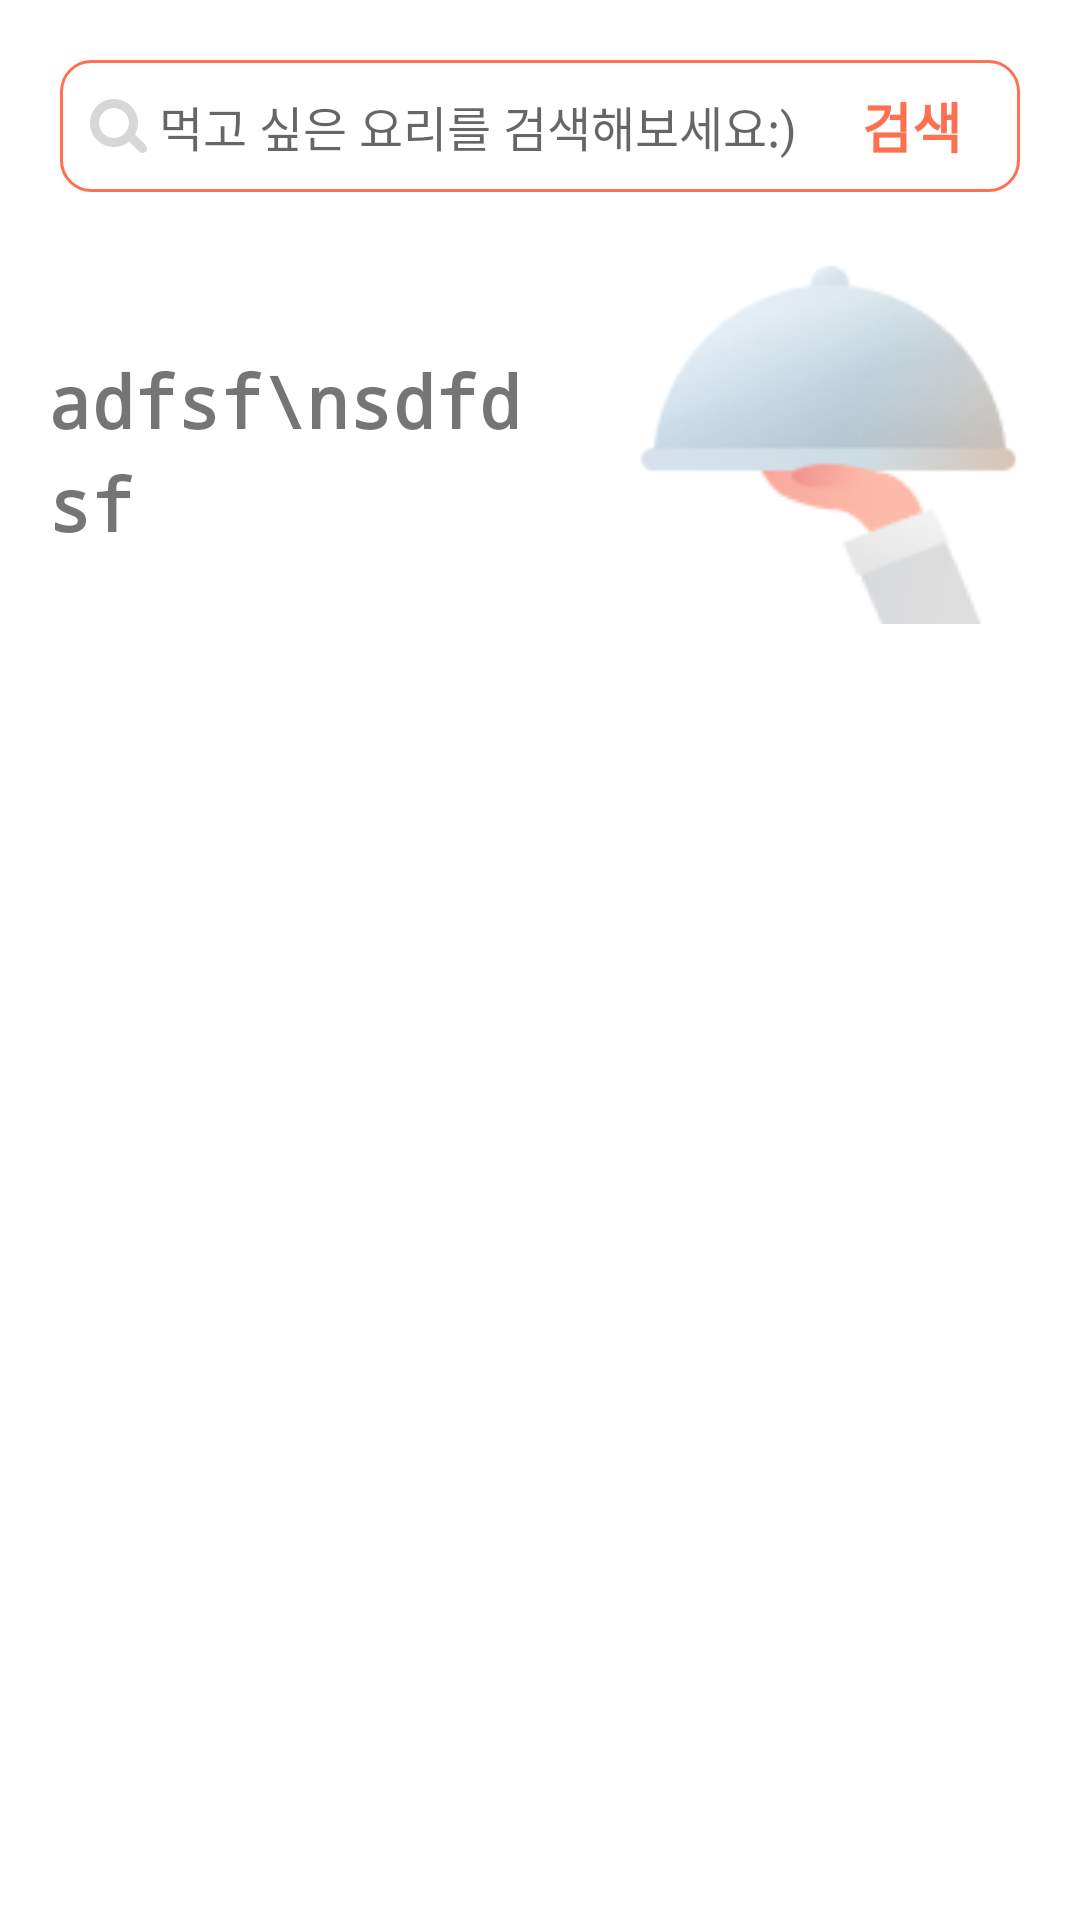

Write the Android layout XML for this screen, with the resource values it uses.
<!-- AndroidManifest.xml: application theme AppTheme -->
<!-- res/layout/fragment_search.xml -->
<?xml version="1.0" encoding="utf-8"?>
<androidx.core.widget.NestedScrollView xmlns:android="http://schemas.android.com/apk/res/android"
    xmlns:app="http://schemas.android.com/apk/res-auto"
    xmlns:tools="http://schemas.android.com/tools"
    android:id="@+id/ncv_scroll"
    android:layout_width="match_parent"
    android:layout_height="wrap_content"
    android:layout_marginTop="20dp"
    android:fillViewport="true"
    android:overScrollMode="never"
    tools:context=".navigation.search.SearchFragment">

    <LinearLayout
        android:layout_width="match_parent"
        android:layout_height="wrap_content"
        android:orientation="vertical">

        <FrameLayout
            android:id="@+id/ll_search"
            android:layout_width="match_parent"
            android:layout_height="44dp"
            android:layout_marginHorizontal="20dp"
            android:layout_marginTop="20dp"
            android:layout_marginBottom="10dp"
            android:background="@drawable/round_layout">

            <AutoCompleteTextView
                android:id="@+id/actv_recipe"
                style="@android:style/Widget.DeviceDefault.Light.AutoCompleteTextView"
                android:layout_width="284dp"
                android:layout_height="match_parent"
                android:layout_marginLeft="10dp"
                android:background="@android:color/transparent"
                android:completionThreshold="1"
                android:textCursorDrawable="@drawable/cursor_color"
                android:drawableLeft="@drawable/ic_search"
                android:dropDownHeight="260dp"
                android:drawablePadding="4dp"
                android:gravity="center_vertical"
                android:hint="@string/search_hint"
                android:imeOptions="actionDone"
                android:inputType="text"
                android:maxLines="1"
                android:textSize="16dp" />

            <androidx.appcompat.widget.AppCompatButton
                android:id="@+id/btn_search"
                android:layout_width="72dp"
                android:layout_height="match_parent"
                android:layout_gravity="right"
                android:background="@drawable/button_search"
                android:text="검색"
                android:textColor="#FF7051"
                android:textSize="18dp"
                android:textStyle="bold" />

        </FrameLayout>






            <LinearLayout
                android:layout_width="match_parent"
                android:layout_height="wrap_content"
                android:orientation="vertical">

                <LinearLayout
                    android:layout_width="match_parent"
                    android:layout_height="wrap_content"
                    android:orientation="vertical">

                    <LinearLayout
                        android:id="@+id/ll_illustration"
                        android:layout_width="match_parent"
                        android:layout_height="130dp"
                        android:layout_marginTop="4dp"
                        android:layout_marginHorizontal="4dp"
                        android:gravity="center_vertical"
                        android:orientation="horizontal">

                        <TextView
                            android:id="@+id/tv_recommand"
                            android:layout_width="0dp"
                            android:layout_height="match_parent"
                            android:layout_margin="12dp"
                            android:layout_weight="3"
                            android:fontFamily="monospace"
                            android:gravity="bottom"
                            android:lineSpacingExtra="6dp"
                            android:paddingBottom="12dp"
                            android:text="adfsf\nsdfdsf"
                            android:textSize="24dp"
                            android:textStyle="bold" />

                        <ImageView
                            android:layout_width="0dp"
                            android:layout_height="match_parent"
                            android:layout_weight="3"
                            android:src="@drawable/search_illustration" />

                    </LinearLayout>

                    <LinearLayout
                        android:id="@+id/ll_search_recipe"
                        android:layout_width="match_parent"
                        android:layout_height="wrap_content"
                        android:orientation="vertical">

                        <androidx.recyclerview.widget.RecyclerView
                            android:id="@+id/rv_random_recipe"
                            android:layout_width="match_parent"
                            android:layout_height="700dp"
                            android:nestedScrollingEnabled="false"
                            app:layout_behavior="@string/appbar_scrolling_view_behavior" />

                        <LinearLayout
                            android:layout_width="match_parent"
                            android:layout_height="58dp" />

                    </LinearLayout>


                </LinearLayout>
            </LinearLayout>

    </LinearLayout>
</androidx.core.widget.NestedScrollView>
<!-- resources referenced by this layout -->
<resources>
  <!-- drawable button_search (drawable) -->
  <?xml version="1.0" encoding="utf-8"?>
  <shape xmlns:android="http://schemas.android.com/apk/res/android"
      android:padding="4dp"
      android:shape="rectangle">
      
      <corners
          android:bottomLeftRadius="0dp"
          android:bottomRightRadius="160dp"
          android:topLeftRadius="0dp"
          android:topRightRadius="160dp" />
  
      
  
  </shape>
  <!-- drawable cursor_color (drawable) -->
  <?xml version="1.0" encoding="utf-8"?>
  <shape xmlns:android="http://schemas.android.com/apk/res/android" >
      <size android:width="1.5dp" />
      <solid android:color="#FF7051"  />
  </shape>
  <!-- drawable ic_search (drawable) -->
  <vector xmlns:android="http://schemas.android.com/apk/res/android"
      android:width="19dp"
      android:height="18dp"
      android:viewportWidth="19"
      android:viewportHeight="18">
    <path
        android:pathData="M13,8C13,10.7614 10.7614,13 8,13C5.2386,13 3,10.7614 3,8C3,5.2386 5.2386,3 8,3C10.7614,3 13,5.2386 13,8ZM13.0686,14.1897C11.6887,15.3211 9.9236,16 8,16C3.5817,16 0,12.4183 0,8C0,3.5817 3.5817,0 8,0C12.4183,0 16,3.5817 16,8C16,9.4069 15.6368,10.729 14.9991,11.8776L18.5607,15.4392C19.1465,16.025 19.1465,16.9747 18.5607,17.5605C17.9749,18.1463 17.0252,18.1463 16.4394,17.5605L13.0686,14.1897Z"
        android:fillColor="#D7D7D7"
        android:fillType="evenOdd"/>
  </vector>
  <!-- drawable round_layout (drawable) -->
  <?xml version="1.0" encoding="utf-8"?>
  <shape xmlns:android="http://schemas.android.com/apk/res/android"
      android:padding="10dp"
      android:shape="rectangle">
      <corners
          android:bottomLeftRadius="120dp"
          android:bottomRightRadius="120dp"
          android:topLeftRadius="120dp"
          android:topRightRadius="120dp" />
  
      
      <stroke
          android:width="1dp"
          android:color="#FF7051" />
  </shape>
  <!-- drawable search_illustration: png bitmap (drawable-v24, 9283 bytes) -->
  <string name="search_hint">  먹고 싶은 요리를 검색해보세요:)</string>
  <style name="AppTheme" parent="Theme.MaterialComponents.Light.NoActionBar">
          
          <item name="colorPrimary">@color/colorPrimary</item>
          <item name="colorPrimaryDark">@color/colorPrimaryDark</item>
          <item name="colorAccent">@color/colorAccent</item>
  
          <item name="android:windowContentTransitions">true</item>
          <item name="android:statusBarColor">#B3FFFFFF</item>
  
          <item name="android:windowTranslucentStatus">true</item>
          <item name="android:windowTranslucentNavigation">false</item>
      </style>
  <color name="colorPrimary">#6200EE</color>
  <color name="colorPrimaryDark">#3700B3</color>
  <color name="colorAccent">#03DAC5</color>
</resources>
